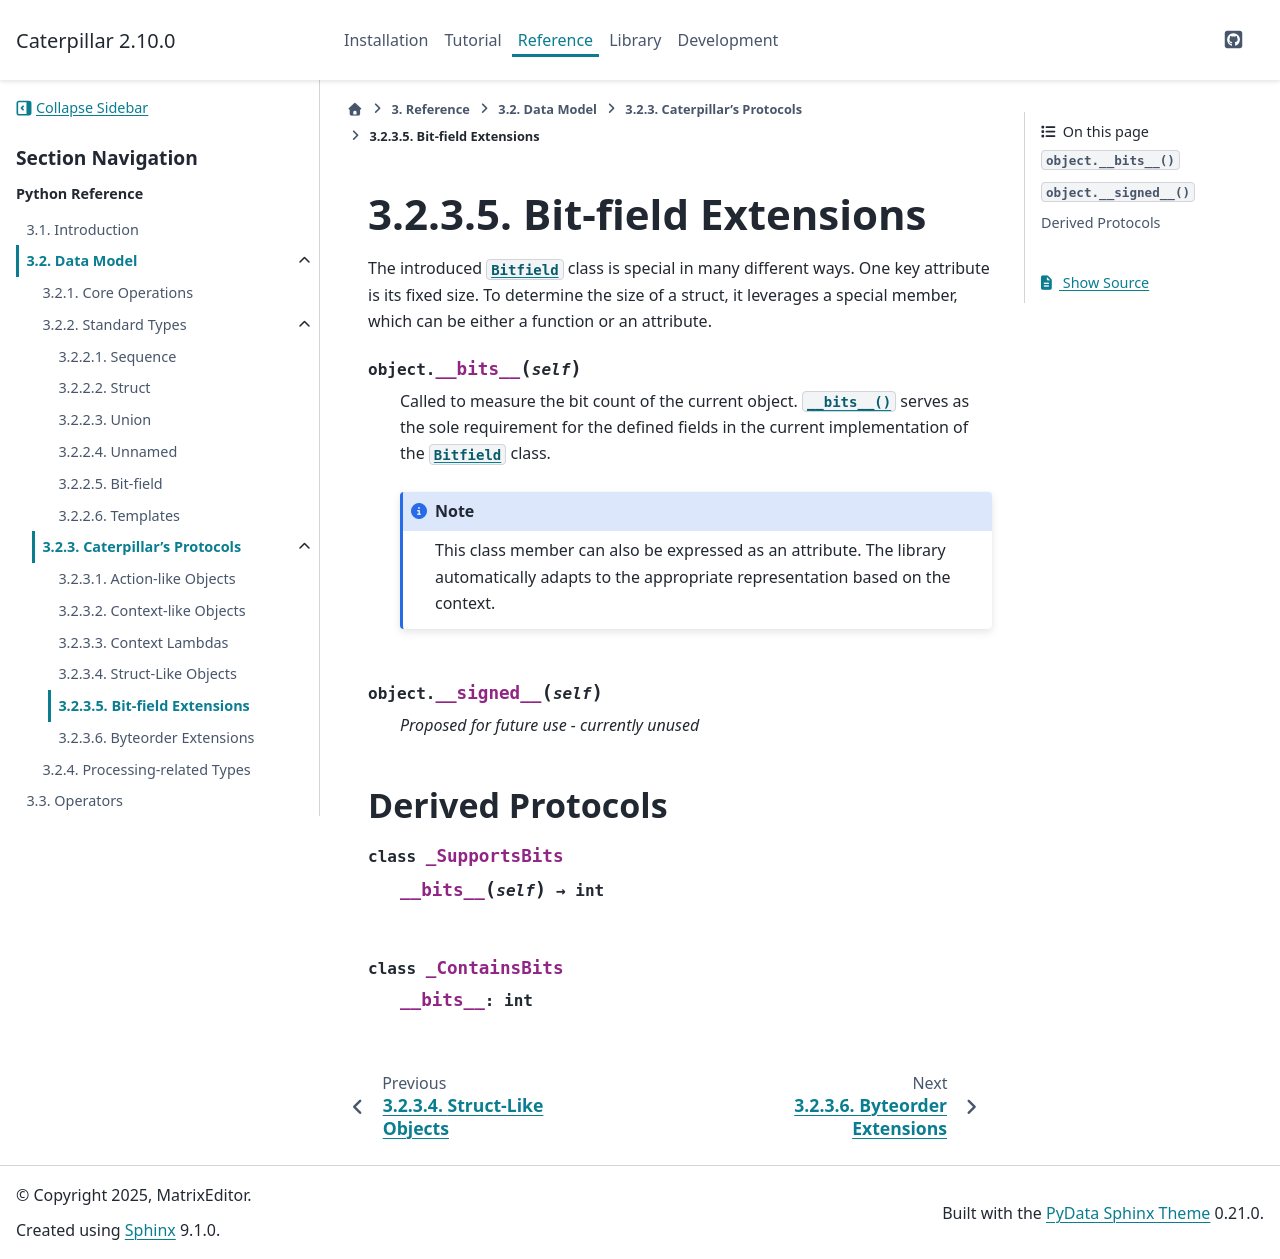

repository: MatrixEditor/caterpillar · page: reference/datamodel/protocols/bitfield_extensions.html · generator: sphinx

.. _ref_datamodel_protocol_bitfield_ext:

Bit-field Extensions
====================

The introduced :class:`~caterpillar.model.Bitfield` class is special in many different ways. One key
attribute is its fixed size. To determine the size of a struct, it leverages a special
member, which can be either a function or an attribute.

.. method:: object.__bits__(self)

    Called to measure the bit count of the current object. :meth:`~object.__bits__`
    serves as the sole requirement for the defined fields in the current implementation
    of the :class:`~caterpillar.model.Bitfield` class.

    .. note::
        This class member can also be expressed as an attribute. The library automatically
        adapts to the appropriate representation based on the context.

.. method:: object.__signed__(self)

    *Proposed for future use - currently unused*

Derived Protocols
-----------------

.. py:class:: _SupportsBits

    .. py:function:: __bits__(self) -> int


.. py:class:: _ContainsBits

    .. py:attribute:: __bits__
        :type: int
